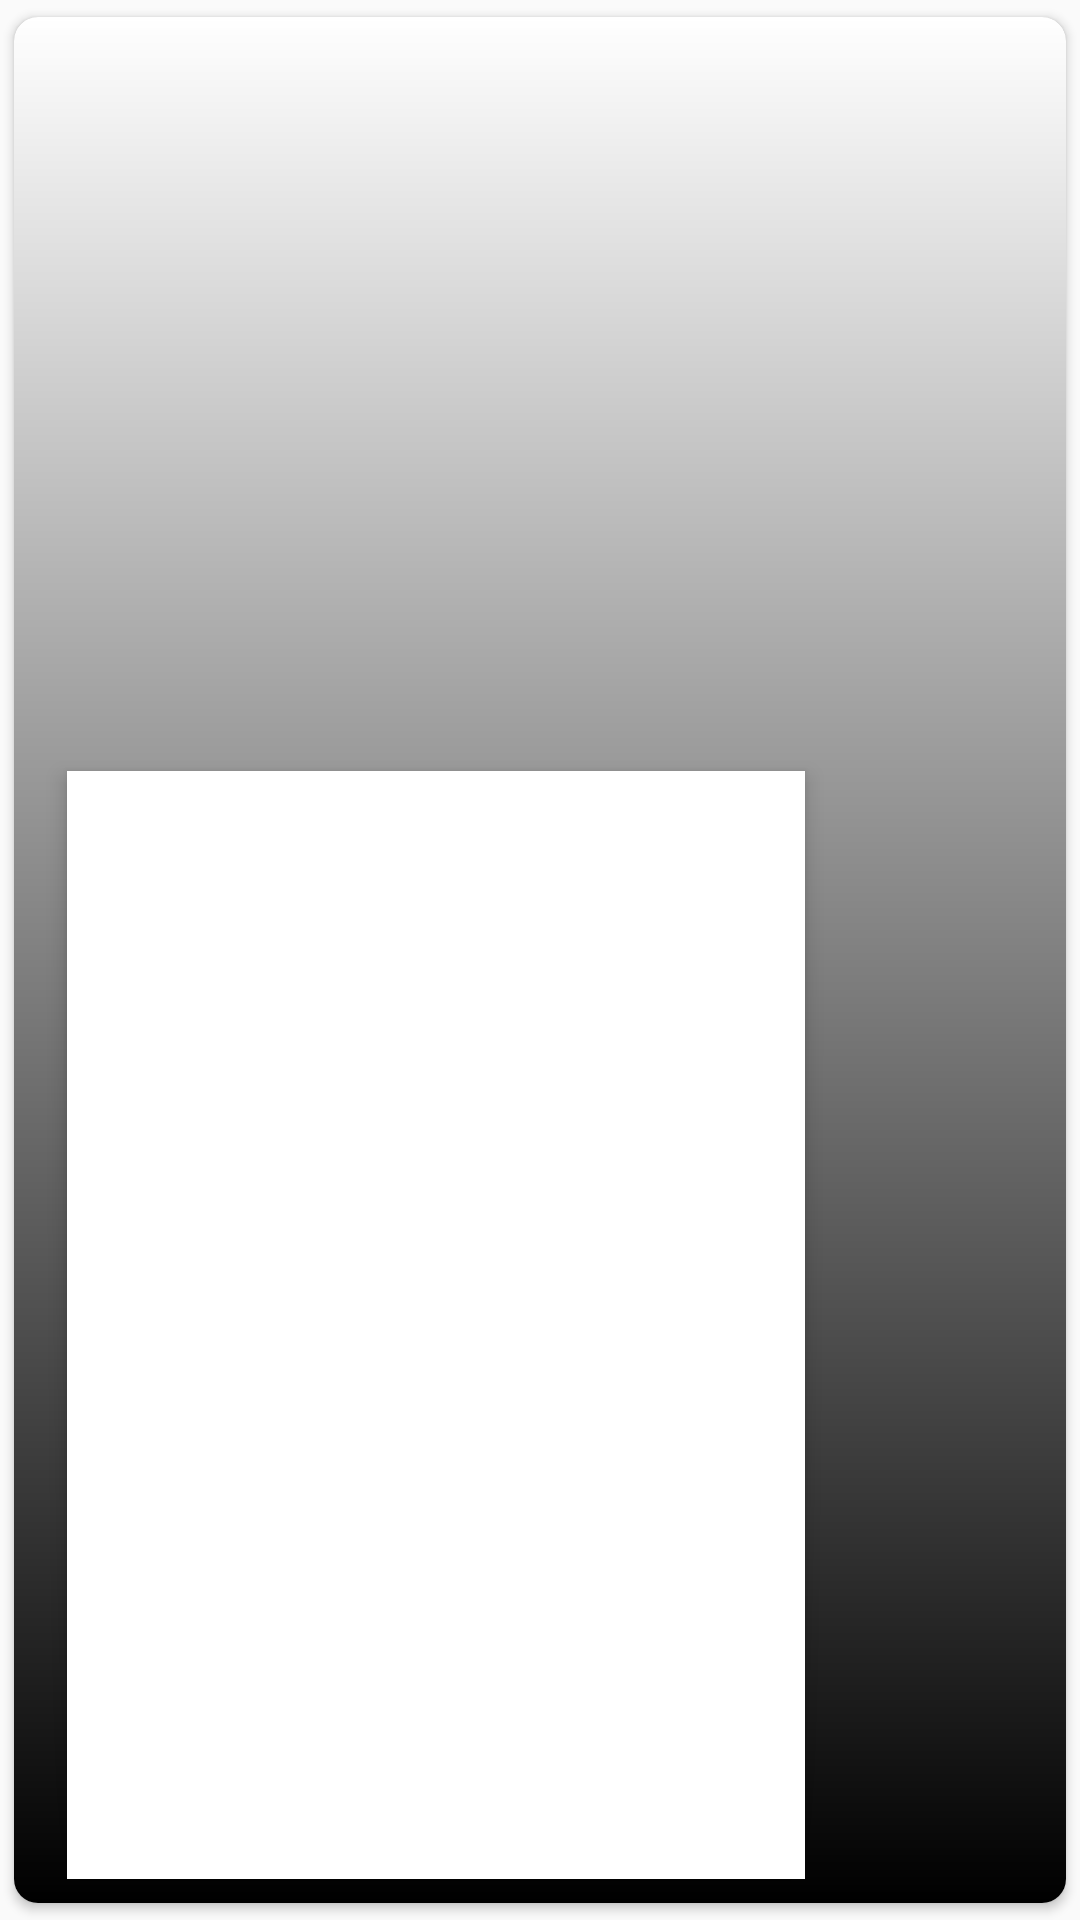

The Android layout XML behind this screen, and the referenced resources:
<!-- AndroidManifest.xml: application theme AppTheme -->
<!-- res/layout/popular_category_card.xml -->
<?xml version="1.0" encoding="utf-8"?>

<android.support.v7.widget.CardView xmlns:android="http://schemas.android.com/apk/res/android"
    xmlns:app="http://schemas.android.com/apk/res-auto"
    xmlns:tools="http://schemas.android.com/tools"
    android:id="@+id/popular_movie_category_card"
    android:layout_width="match_parent"
    android:layout_height="320dp"
    android:layout_marginLeft="2dp"
    android:layout_marginRight="2dp"
    android:clickable="true"
    android:focusable="true"
    android:foreground="?android:attr/selectableItemBackground"
    app:cardCornerRadius="8dp"
    app:cardUseCompatPadding="true"
    app:layout_constraintHeight_default="wrap">

    <android.support.constraint.ConstraintLayout
        android:id="@+id/popular_category_constraintLayout"
        android:layout_width="match_parent"
        android:layout_height="match_parent">

        
        <ImageView
            android:id="@+id/popular_category_card_backdrop"
            android:layout_width="0dp"
            android:layout_height="0dp"
            android:contentDescription="@string/movie_backdrop_content_description"
            android:scaleType="centerCrop"
            app:layout_constraintBottom_toTopOf="@id/popular_category_card_backdrop_guideline_bottom"
            app:layout_constraintEnd_toEndOf="parent"
            app:layout_constraintStart_toStartOf="parent"
            app:layout_constraintTop_toTopOf="parent"
            app:layout_constraintVertical_weight="8"
            tools:src="@drawable/test_backdrop" />

        
        <View
            android:layout_width="0dp"
            android:layout_height="0dp"
            android:background="@drawable/popular_movie_category_title_background"
            app:layout_constraintBottom_toTopOf="@id/popular_category_card_backdrop_guideline_bottom"
            app:layout_constraintEnd_toEndOf="parent"
            app:layout_constraintStart_toStartOf="parent"
            app:layout_constraintTop_toTopOf="parent" />

        
        <TextView
            android:id="@+id/popular_category_card_title_shrink"
            android:layout_width="0dp"
            android:layout_height="wrap_content"
            android:ellipsize="none"
            android:paddingBottom="8dp"
            android:paddingStart="8dp"
            android:singleLine="true"
            android:textColor="@android:color/white"
            android:textSize="24sp"
            app:layout_constraintBottom_toBottomOf="@id/popular_category_card_backdrop"
            app:layout_constraintEnd_toEndOf="parent"
            app:layout_constraintHorizontal_weight="16"
            app:layout_constraintStart_toEndOf="@id/popular_category_card_poster"
            tools:ignore="RtlSymmetry"
            tools:text="Spiderman- Homecoming" />

        
        <android.support.constraint.Guideline
            android:id="@+id/popular_category_card_backdrop_guideline_bottom"
            android:layout_width="wrap_content"
            android:layout_height="wrap_content"
            android:orientation="horizontal"
            app:layout_constraintGuide_percent="1" />
        

        
        
        <TextView
            android:id="@+id/popular_category_card_title_enlarge"
            android:layout_width="0dp"
            android:layout_height="wrap_content"
            android:layout_marginStart="8dp"
            android:layout_marginTop="8dp"
            android:maxLines="2"
            android:textColor="@android:color/black"
            android:textSize="24sp"
            app:layout_constraintEnd_toEndOf="parent"
            app:layout_constraintHorizontal_weight="16"
            app:layout_constraintStart_toEndOf="@id/popular_category_card_poster"
            app:layout_constraintTop_toTopOf="@id/popular_category_card_backdrop_guideline_bottom"
            tools:ignore="RtlSymmetry"
            tools:text="Spiderman- Homecoming" />

        
        <TextView
            android:id="@+id/popular_category_card_releaseDate_enlarge"
            android:layout_width="wrap_content"
            android:layout_height="wrap_content"
            app:layout_constraintStart_toStartOf="@id/popular_category_card_title_enlarge"
            app:layout_constraintTop_toBottomOf="@id/popular_category_card_title_enlarge"
            tools:text="July 2017" />

        
        <TextView
            android:id="@+id/popular_category_card_runtime_enlarge"
            android:layout_width="wrap_content"
            android:layout_height="wrap_content"
            android:layout_marginStart="16dp"
            app:layout_constraintStart_toEndOf="@id/popular_category_card_releaseDate_enlarge"
            app:layout_constraintTop_toBottomOf="@id/popular_category_card_title_enlarge"
            tools:text="133 minutes" />

        
        <TextView
            android:id="@+id/popular_category_card_genre_enlarge"
            android:layout_width="0dp"
            android:layout_height="wrap_content"
            android:layout_marginEnd="8dp"
            android:textColor="@color/colorAccent"
            app:layout_constraintEnd_toEndOf="parent"
            app:layout_constraintStart_toStartOf="@id/popular_category_card_title_enlarge"
            app:layout_constraintTop_toBottomOf="@id/popular_category_card_releaseDate_enlarge"
            tools:text="Action, Drama, Horror" />

        
        <TextView
            android:id="@+id/popular_category_card_overview_enlarge"
            android:layout_width="0dp"
            android:layout_height="0dp"
            android:layout_marginEnd="8dp"
            android:layout_marginStart="8dp"
            app:layout_constraintBottom_toTopOf="@id/popular_category_card_enlarge_guideline_bottom_divider"
            app:layout_constraintEnd_toEndOf="parent"
            app:layout_constraintStart_toStartOf="parent"
            app:layout_constraintTop_toBottomOf="@id/popular_category_card_poster_guideline_bottom"
            tools:text="Overview Test" />

        
        <android.support.constraint.Guideline
            android:id="@+id/popular_category_card_enlarge_guideline_bottom_divider"
            android:layout_width="wrap_content"
            android:layout_height="wrap_content"
            android:orientation="horizontal"
            app:layout_constraintGuide_percent="1" />

        
        <TextView
            android:id="@+id/popular_category_card_rating_enlarge"
            android:layout_width="wrap_content"
            android:layout_height="0dp"
            android:layout_marginStart="8dp"
            app:layout_constraintBottom_toBottomOf="parent"
            app:layout_constraintStart_toStartOf="parent"
            app:layout_constraintTop_toTopOf="@id/popular_category_card_enlarge_guideline_bottom_divider" />

        
        <Button
            android:id="@+id/popular_category_card_button_more_enlarge"
            style="@style/Widget.AppCompat.Button.Colored"
            android:layout_width="wrap_content"
            android:layout_height="0dp"
            android:layout_marginBottom="8dp"
            android:layout_marginEnd="8dp"
            android:foreground="?android:selectableItemBackground"
            android:text="@string/button_more"
            android:textColor="@android:color/white"
            app:layout_constraintBottom_toBottomOf="parent"
            app:layout_constraintEnd_toEndOf="parent"
            app:layout_constraintTop_toTopOf="@id/popular_category_card_enlarge_guideline_bottom_divider" />
        

        
        <ImageView
            android:id="@+id/popular_category_card_poster"
            android:layout_width="0dp"
            android:layout_height="0dp"
            android:layout_marginBottom="8dp"
            android:transitionName="poster"
            android:background="@android:drawable/screen_background_light"
            android:contentDescription="@string/movie_poster_content_description"
            android:elevation="4dp"
            android:foreground="?android:selectableItemBackground"
            android:scaleType="centerCrop"
            app:layout_constraintBottom_toBottomOf="@id/popular_category_card_poster_guideline_bottom"
            app:layout_constraintDimensionRatio="W,4:6"
            app:layout_constraintEnd_toEndOf="@id/popular_category_card_poster_guideline_end"
            app:layout_constraintStart_toStartOf="@id/popular_category_card_poster_guideline_start"
            app:layout_constraintTop_toTopOf="@id/popular_category_card_poster_guideline_top"
            tools:src="@drawable/test_poster" />

        
        <android.support.constraint.Guideline
            android:id="@+id/popular_category_card_poster_guideline_top"
            android:layout_width="wrap_content"
            android:layout_height="wrap_content"
            android:orientation="horizontal"
            app:layout_constraintGuide_percent="0.4" />

        <android.support.constraint.Guideline
            android:id="@+id/popular_category_card_poster_guideline_bottom"
            android:layout_width="wrap_content"
            android:layout_height="wrap_content"
            android:orientation="horizontal"
            app:layout_constraintGuide_percent="1" />

        <android.support.constraint.Guideline
            android:id="@+id/popular_category_card_poster_guideline_start"
            android:layout_width="wrap_content"
            android:layout_height="wrap_content"
            android:orientation="vertical"
            app:layout_constraintGuide_percent="0.05" />

        <android.support.constraint.Guideline
            android:id="@+id/popular_category_card_poster_guideline_end"
            android:layout_width="wrap_content"
            android:layout_height="wrap_content"
            android:orientation="vertical"
            app:layout_constraintGuide_percent="0.4" />

    </android.support.constraint.ConstraintLayout>
</android.support.v7.widget.CardView>
<!-- resources referenced by this layout -->
<resources>
  <color name="colorAccent">#FF4081</color>
  <!-- drawable popular_movie_category_title_background (drawable) -->
  <shape xmlns:android="http://schemas.android.com/apk/res/android"
      android:shape="rectangle">
      <gradient
          android:startColor="@color/recent_movie_title_background_start"
          android:endColor="@color/recent_movie_title_background_end"
          android:angle="270"
          />
  </shape>
  <!-- drawable test_poster: jpg bitmap (drawable, 22495 bytes) -->
  <string name="button_more">More</string>
  <string name="movie_backdrop_content_description">Movie backdrop</string>
  <string name="movie_poster_content_description">Movie poster</string>
  <style name="AppTheme" parent="Theme.AppCompat.Light.DarkActionBar">
          <item name="android:windowContentTransitions">true</item>
          <item name="colorPrimary">@color/colorPrimary</item>
          <item name="colorPrimaryDark">@color/colorPrimaryDark</item>
          <item name="colorAccent">@color/colorAccent</item>
      </style>
  <color name="recent_movie_title_background_start">#00000000</color>
  <color name="recent_movie_title_background_end">#ff000000</color>
  <color name="colorPrimary">#3F51B5</color>
  <color name="colorPrimaryDark">#303F9F</color>
</resources>
